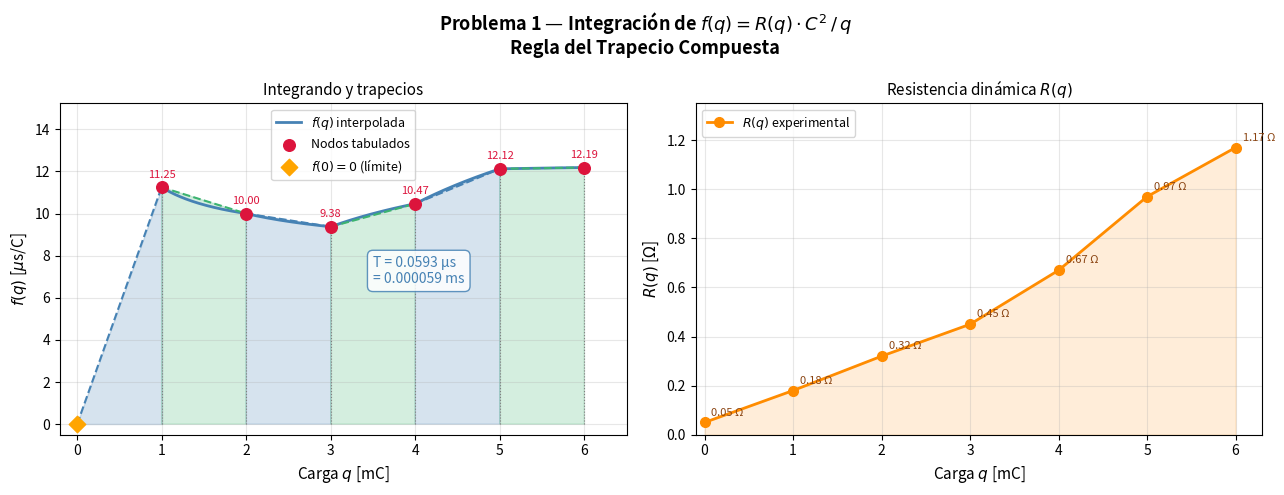

Source code (Python):
"""
Problema 1 - Integración Numérica: Regla del Trapecio Compuesta
Parcial I - Métodos Numéricos (S1 2026)
Politécnico Colombiano Jaime Isaza Cadavid

Calcula el tiempo total T de descarga del circuito RLC usando:
    T = integral_0^{6e-3} f(q) dq
    f(q) = R(q) * C^2 / q
"""

import numpy as np
import matplotlib.pyplot as plt

# ─── Datos del problema ───────────────────────────────────────────────────────

C = 2.5e-4  # Capacitancia [F]

# Puntos tabulados (de mayor a menor carga en el enunciado, aquí de 0 a 6e-3)
q_tabla = np.array([0, 1e-3, 2e-3, 3e-3, 4e-3, 5e-3, 6e-3])  # [C]
R_tabla = np.array([0.05, 0.18, 0.32, 0.45, 0.67, 0.97, 1.17])  # [Ω]

# ─── Derivación de f(q) ───────────────────────────────────────────────────────
#
# De la EDO:   dq/dt = -q / (R(q) * C^2)
#
# Separando variables:
#   dt = -R(q)*C^2 / q  dq
#
# Integrando de q=6e-3 hasta q=0 (descarga), e invirtiendo límites:
#   T = integral_0^{6e-3}  R(q)*C^2 / q  dq
#
# Por tanto:   f(q) = R(q) * C^2 / q
#
# Caso especial q=0: límite → 0 (R→0.05, q→0, pero la carga también → 0).
# Físicamente la integral converge; numéricamente usamos f(0) = 0.


def f(q, R):
    """Integrando f(q) = R(q)*C^2 / q. Retorna 0 para q=0."""
    if q == 0:
        return 0.0
    return R * C**2 / q


# ─── Tabla de valores de f(q) ────────────────────────────────────────────────

print("=" * 60)
print("PROBLEMA 1 — Regla del Trapecio Compuesta")
print("=" * 60)

print("\nCuadro de valores de f(q) = R(q)·C²/q")
print("-" * 50)
print(f"{'q [C]':>12}  {'R(q) [Ω]':>10}  {'f(q) [s/C]':>14}")
print("-" * 50)

f_vals = []
for qi, Ri in zip(q_tabla, R_tabla):
    fi = f(qi, Ri)
    f_vals.append(fi)
    q_str = f"{qi:.3e}"
    print(f"{q_str:>12}  {Ri:>10.2f}  {fi:>14.6f}")

print("-" * 50)

f_vals = np.array(f_vals)

# ─── Regla del Trapecio Compuesta ────────────────────────────────────────────
#
# T ≈ (Δq/2) * [f(q₀) + 2·f(q₁) + ... + 2·f(q_{n-1}) + f(qₙ)]
#
# Con n=6 subintervalos, Δq = 1e-3 C

delta_q = 1e-3  # [C]
n = len(f_vals) - 1  # número de subintervalos = 6

# Coeficientes del trapecio compuesto: 1, 2, 2, ..., 2, 1
coef = np.ones(n + 1)
coef[1:-1] = 2.0

T_seg = (delta_q / 2) * np.dot(coef, f_vals)
T_ms = T_seg * 1000  # convertir a milisegundos

print("\nAplicando Regla del Trapecio Compuesta:")
print(f"  Δq            = {delta_q:.3e} C")
print(f"  Subintervalos = {n}")
print(f"  Coeficientes  = {coef.tolist()}")
print()

# Mostrar el cálculo paso a paso
terminos = coef * f_vals
print("  Suma ponderada de f(q):")
for i, (qi, ci, fi, ti) in enumerate(zip(q_tabla, coef, f_vals, terminos)):
    print(f"    [{i}] {ci:.0f} × f({qi:.3e}) = {ci:.0f} × {fi:.6f} = {ti:.6f}")

suma = np.sum(terminos)
print(f"\n  Σ coef·f(q) = {suma:.6f}")
print(f"\n  T = (Δq/2) · Σ = ({delta_q:.3e}/2) · {suma:.6f}")
print(f"  T = {T_seg:.8f} s")
print(f"  T = {T_ms:.6f} ms")

print()
print("=" * 60)
print(f"  RESULTADO FINAL: T ≈ {T_ms:.4f} ms")
print("=" * 60)

# ─── Análisis de errores ─────────────────────────────────────────────────────

print("\nANÁLISIS DE ERRORES (Problema 1)")
print("-" * 60)

# Error de truncamiento del método: O(Δq²) por subintervalo, O(Δq²) global
# Para Trapecio Compuesto: E ≈ -(b-a)/12 * Δq² * f''(ξ)
# Estimamos f'' numéricamente en puntos interiores
b = 6e-3
a = 0.0
rango = b - a

# Diferencias finitas de segundo orden para f'' en puntos interiores
f_pp_est = []
for i in range(1, n):
    fpp_i = (f_vals[i+1] - 2*f_vals[i] + f_vals[i-1]) / delta_q**2
    f_pp_est.append(abs(fpp_i))

max_fpp = max(f_pp_est)
E_truncamiento = abs(-(rango / 12) * delta_q**2 * max_fpp)

print(f"  Error de truncamiento estimado (Trapecio Compuesto):")
print(f"    E ≤ (b-a)/12 · Δq² · max|f''(ξ)|")
print(f"    max|f''| ≈ {max_fpp:.4f}")
print(f"    E ≤ {E_truncamiento:.2e} s  ({E_truncamiento*1000:.4f} ms)")

# Error de redondeo: float64 tiene ~15-16 dígitos significativos
eps_maquina = np.finfo(float).eps
E_redondeo_est = n * eps_maquina * max(abs(f_vals))
print(f"\n  Error de redondeo estimado (acumulado en n={n} operaciones):")
print(f"    ε_máquina = {eps_maquina:.2e}")
print(f"    E_redondeo ≈ {E_redondeo_est:.2e} s  (despreciable)")

# Error absoluto y relativo (comparando con un valor de referencia más fino)
# Usamos np.trapz como referencia sobre los mismos puntos
T_ref = np.trapezoid(f_vals, q_tabla)
E_abs = abs(T_seg - T_ref)
E_rel = E_abs / abs(T_ref) * 100 if T_ref != 0 else 0

print(f"\n  Verificación interna (np.trapz sobre los mismos datos):")
print(f"    T_ref  = {T_ref*1000:.6f} ms")
print(f"    T_calc = {T_ms:.6f} ms")
print(f"    Error absoluto  = {E_abs:.2e} s")
print(f"    Error relativo  = {E_rel:.6f}%  (idénticos por algoritmo equivalente)")

print("\n  Cuadro cualitativo de errores:")
print("  " + "-"*56)
print(f"  {'Tipo de error':<25} {'Impacto':<15} {'Valor estimado'}")
print("  " + "-"*56)
print(f"  {'Corte (discretización)':<25} {'Medio':<15} {'Δq=1e-3 → 6 puntos'}")
print(f"  {'Truncamiento (método)':<25} {'Bajo':<15} {f'≤ {E_truncamiento*1e6:.2f} μs'}")
print(f"  {'Redondeo (float64)':<25} {'Despreciable':<15} {f'≈ {E_redondeo_est:.1e} s'}")
print(f"  {'Absoluto':<25} {'~0 (mismo alg.)':<15} {'—'}")
print(f"  {'Relativo':<25} {'~0 (mismo alg.)':<15} {'—'}")
print("  " + "-"*56)

# ─── Gráfica ─────────────────────────────────────────────────────────────────

fig, axes = plt.subplots(1, 2, figsize=(13, 5))
fig.suptitle(
    r"Problema 1 — Integración de $f(q) = R(q)\cdot C^2\,/\,q$"
    "\nRegla del Trapecio Compuesta",
    fontsize=13, fontweight="bold"
)

# ── Subgráfica izquierda: f(q) con trapecios sombreados ──────────────────────
ax1 = axes[0]

# Curva entre nodos (solo el rango tabulado 1e-3 … 6e-3 para evitar el pico)
q_fine = np.linspace(q_tabla[1], q_tabla[-1], 400)
R_fine = np.interp(q_fine, q_tabla, R_tabla)
f_fine = R_fine * C**2 / q_fine  # [s/C]

ax1.plot(q_fine * 1e3, f_fine * 1e6, color="steelblue", lw=2, label=r"$f(q)$ interpolada")

# Nodos tabulados q>0
ax1.scatter(q_tabla[1:] * 1e3, f_vals[1:] * 1e6, color="crimson", zorder=5,
            label="Nodos tabulados", s=70)

# Nodo especial q=0
ax1.scatter([0], [0], color="orange", zorder=5, marker="D", s=70,
            label=r"$f(0)=0$ (límite)")

# Trapecios sombreados (colores alternados para distinguirlos)
colores = ["steelblue", "mediumseagreen"]
for i in range(n):
    color = colores[i % 2]
    xs = [q_tabla[i] * 1e3, q_tabla[i+1] * 1e3, q_tabla[i+1] * 1e3, q_tabla[i] * 1e3]
    ys = [0, 0, f_vals[i+1] * 1e6, f_vals[i] * 1e6]
    ax1.fill(xs, ys, alpha=0.22, color=color)
    ax1.plot([q_tabla[i] * 1e3, q_tabla[i+1] * 1e3],
             [f_vals[i] * 1e6, f_vals[i+1] * 1e6],
             color=color, lw=1.5, ls="--")

# Líneas verticales en los nodos
for qi, fi in zip(q_tabla, f_vals):
    ax1.vlines(qi * 1e3, 0, fi * 1e6, color="gray", lw=0.8, ls=":")

# Etiquetas de valor sobre cada nodo
for qi, fi in zip(q_tabla[1:], f_vals[1:]):
    ax1.annotate(f"{fi*1e6:.2f}", xy=(qi * 1e3, fi * 1e6),
                 xytext=(0, 7), textcoords="offset points",
                 ha="center", fontsize=8, color="crimson")

f_max = max(f_vals[1:]) * 1e6
ax1.set_xlabel("Carga $q$ [mC]", fontsize=11)
ax1.set_ylabel(r"$f(q)$ [$\mu$s/C]", fontsize=11)
ax1.set_title("Integrando y trapecios", fontsize=11)
ax1.set_xlim(-0.2, 6.5)
ax1.set_ylim(-0.5, f_max * 1.25)
# Ticks en los nodos exactos
ax1.set_xticks(q_tabla * 1e3)
ax1.set_xticklabels([f"{q*1e3:.0f}" for q in q_tabla])
ax1.legend(fontsize=9)
ax1.grid(True, alpha=0.3)
ax1.annotate(
    f"T = {T_seg*1e6:.4f} μs\n= {T_ms:.6f} ms",
    xy=(3.5, f_max * 0.55),
    fontsize=10, color="steelblue",
    bbox=dict(boxstyle="round,pad=0.4", fc="white", ec="steelblue", alpha=0.85)
)

# ── Subgráfica derecha: R(q) ──────────────────────────────────────────────────
ax2 = axes[1]

ax2.plot(q_tabla * 1e3, R_tabla, color="darkorange", lw=2, marker="o",
         markersize=7, label=r"$R(q)$ experimental")
ax2.fill_between(q_tabla * 1e3, R_tabla, alpha=0.15, color="darkorange")

for qi, Ri in zip(q_tabla, R_tabla):
    ax2.annotate(f"{Ri} Ω", xy=(qi * 1e3, Ri),
                 xytext=(5, 5), textcoords="offset points", fontsize=8, color="saddlebrown")

ax2.set_xlabel("Carga $q$ [mC]", fontsize=11)
ax2.set_ylabel(r"$R(q)$ [$\Omega$]", fontsize=11)
ax2.set_title("Resistencia dinámica $R(q)$", fontsize=11)
ax2.set_xlim(-0.1, 6.3)
ax2.set_ylim(0, 1.35)
ax2.legend(fontsize=9)
ax2.grid(True, alpha=0.3)

plt.tight_layout()
plt.savefig("grafica_problema1.png", dpi=150, bbox_inches="tight")
print("\nGráfica guardada en: grafica_problema1.png")
plt.show()

# ─── Comandos GeoGebra ────────────────────────────────────────────────────────
#
# R(q) se define por interpolación lineal entre los 7 nodos.
# Pendiente de cada segmento: m_i = (R_{i+1} - R_i) / Δq
# f(q) = R(q) * C² / q  (con f(0) = 0 por límite)
#
# Escala usada en GeoGebra: q en Coulombs (valores 0 … 0.006),
# f(q) en segundos/Coulomb.  Si se prefiere trabajar en mC y μs/C
# se indican las versiones escaladas al final.

print()
print("=" * 70)
print("COMANDOS PARA GEOGEBRA")
print("  Pegar cada línea en la barra de entrada de GeoGebra (en orden)")
print("=" * 70)

# Calcular pendientes de R(q) en cada segmento
slopes_R = []
for i in range(len(q_tabla) - 1):
    m = round((R_tabla[i+1] - R_tabla[i]) / (q_tabla[i+1] - q_tabla[i]), 8)
    slopes_R.append(m)

def _g(x):
    """Formato limpio: elimina ceros decimales innecesarios."""
    return f"{x:g}"

# ── 1. Constante C² ──────────────────────────────────────────────────────────
C2 = C**2
print(f"\n── Constante ──")
print(f"C2 = {C2}")          # 6.25E-8

# ── 2. Puntos experimentales de R(q) ─────────────────────────────────────────
print(f"\n── Puntos experimentales (para graficar) ──")
puntos_R = "{" + ", ".join(f"({q}, {R})" for q, R in zip(q_tabla, R_tabla)) + "}"
print(f"puntosR = {puntos_R}")

puntos_f = "{" + ", ".join(
    f"({q:.4f}, {fv:.10f})" for q, fv in zip(q_tabla, f_vals)
) + "}"
print(f"puntosF = {puntos_f}")

# ── 3. R(q) por tramos (If anidado) ──────────────────────────────────────────
# GeoGebra: If(<cond>, <si_true>, <si_false>)
# Construimos de adentro hacia afuera (último segmento primero)

def segmento_R(i):
    """Expresión lineal del segmento i: R_i + m_i*(q - q_i)"""
    q0 = q_tabla[i]
    R0 = R_tabla[i]
    m  = slopes_R[i]
    if m == 0:
        return _g(R0)
    signo = "+" if m > 0 else "-"
    return f"{_g(R0)} {signo} {_g(abs(m))} (q - {_g(q0)})"

# Construir If anidado de derecha a izquierda
expr_R = segmento_R(5)   # último segmento (q ∈ [0.005, 0.006])
for i in range(4, -1, -1):
    cond  = f"q <= {q_tabla[i+1]}"
    inner = segmento_R(i)
    expr_R = f"If({cond}, {inner}, {expr_R})"

print(f"\n── R(q) interpolada por tramos ──")
print(f"R(q) = {expr_R}")

# ── 4. f(q) = R(q)*C²/q  con f(0)=0 ─────────────────────────────────────────
print(f"\n── f(q) = R(q)·C²/q  (integrando) ──")
print(f"f(q) = If(q <= 0, 0, R(q) * C2 / q)")

# ── 5. Integral numérica como texto ──────────────────────────────────────────
print(f"\n── Integral (compara con Trapecio) ──")
print(f"Integral(f, 0.001, 0.006)   {chr(8592)} resultado ≈ {T_seg:.6e} s")

# ── 6. Versión escalada (q en mC, f en μs/C) más legible en GeoGebra ─────────
# q_mC = q * 1000  →  q = q_mC / 1000
# f_usCperC = f * 1e6
# R_scaled(q_mC) = mismo valor de R  (no cambia, Ω no depende de la escala de q)
# f_scaled(q_mC) = R_scaled(q_mC) * C2 / (q_mC/1000) * 1e6
#                = R_scaled(q_mC) * C2 * 1e9 / q_mC

print(f"\n── Versión escalada (q en mC, eje Y en μs/C — más legible) ──")
print(f"   [Cambiar variable: usa 'x' en lugar de 'q' en GeoGebra si es necesario]")

expr_R_mC = segmento_R(5).replace("q", "(q/1000)").replace(f"{q_tabla[5]}", f"{q_tabla[5]*1000}/1000")
# más simple: reconstruir con q en mC directamente
def segmento_R_mC(i):
    q0_mC = q_tabla[i] * 1e3    # en mC
    R0    = R_tabla[i]
    m_mC  = slopes_R[i] / 1e3   # pendiente respecto a mC
    if abs(m_mC) < 1e-12:
        return f"{R0}"
    signo = "+" if m_mC > 0 else "-"
    return f"{R0} {signo} {abs(m_mC):.4f} (q - {q0_mC})"

expr_R_mC2 = segmento_R_mC(5)
for i in range(4, -1, -1):
    cond  = f"q <= {q_tabla[i+1]*1e3}"
    inner = segmento_R_mC(i)
    expr_R_mC2 = f"If({cond}, {inner}, {expr_R_mC2})"

C2_scaled = C2 * 1e9   # C² * 1e6 (para μs) * 1e3 (porque q está en mC)
print(f"R_mC(q) = {expr_R_mC2}")
print(f"f_mC(q) = If(q <= 0, 0, R_mC(q) * {C2_scaled} / q)")
print(f"   → eje X en mC (0 a 6), eje Y en μs/C (≈ 9.4 a 12.2)")
print(f"   Integral(f_mC, 0.001, 6) ≈ {T_seg*1e9:.6f}  [μs·mC/C = μs × 1e-3]")
print(f"   Multiplicar resultado × 0.001 para obtener μs, o × 1e-9 para segundos.")
print("=" * 70)
